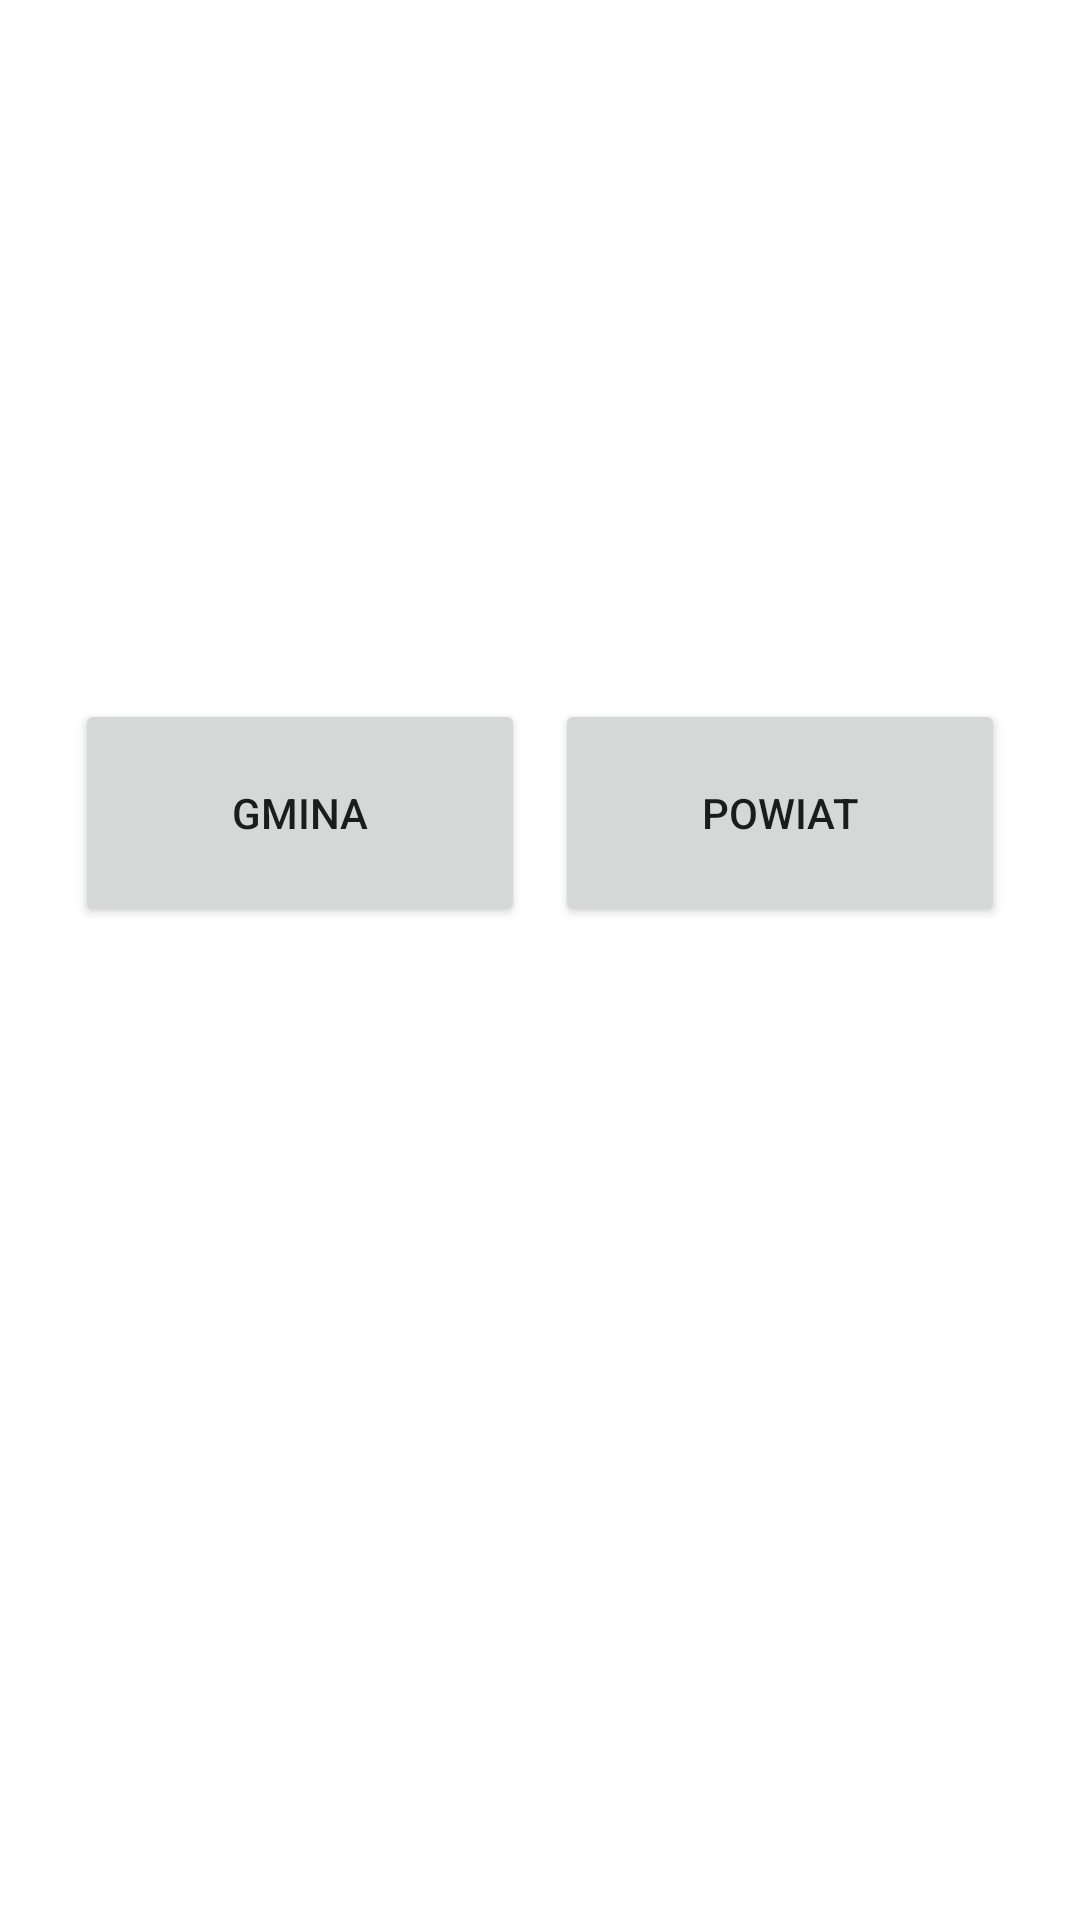

Android layout source for this screen:
<!-- AndroidManifest.xml: application theme Theme.Vitrum -->
<!-- res/layout/activity_choice_two.xml -->
<?xml version="1.0" encoding="utf-8"?>
<androidx.constraintlayout.widget.ConstraintLayout xmlns:android="http://schemas.android.com/apk/res/android"
    xmlns:app="http://schemas.android.com/apk/res-auto"
    xmlns:tools="http://schemas.android.com/tools"
    android:layout_width="match_parent"
    android:layout_height="match_parent"
    tools:context=".activity.ChoiceTwoActivity">

    <ImageView
        android:id="@+id/logoIv"
        android:layout_width="match_parent"
        android:layout_height="213dp"
        android:contentDescription="@string/logo"
        app:layout_constraintEnd_toEndOf="parent"
        app:layout_constraintStart_toStartOf="parent"
        app:layout_constraintTop_toTopOf="parent"
        tools:srcCompat="@drawable/logo" />

    <Button
        android:id="@+id/gminaBtn"
        android:layout_width="150dp"
        android:layout_height="76dp"
        android:layout_marginStart="32dp"
        android:layout_marginTop="20dp"
        android:layout_marginEnd="5dp"
        android:text="@string/gmina"
        app:layout_constraintEnd_toStartOf="@+id/powiatBtn"
        app:layout_constraintStart_toStartOf="parent"
        app:layout_constraintTop_toBottomOf="@+id/logoIv" />

    <Button
        android:id="@+id/powiatBtn"
        android:layout_width="150dp"
        android:layout_height="76dp"
        android:layout_marginStart="5dp"
        android:layout_marginTop="20dp"
        android:layout_marginEnd="32dp"
        android:text="@string/powiat"
        app:layout_constraintEnd_toEndOf="parent"
        app:layout_constraintStart_toEndOf="@+id/gminaBtn"
        app:layout_constraintTop_toBottomOf="@+id/logoIv" />

</androidx.constraintlayout.widget.ConstraintLayout>
<!-- resources referenced by this layout -->
<resources>
  <!-- drawable logo: png bitmap (drawable, 39997 bytes) -->
  <string name="gmina" translatable="false">Gmina</string>
  <string name="logo" translatable="false">Logo</string>
  <string name="powiat" translatable="false">Powiat</string>
  <style name="Theme.Vitrum" parent="Theme.MaterialComponents.DayNight.DarkActionBar">
          
          <item name="colorPrimary">@color/purple_500</item>
          <item name="colorPrimaryVariant">@color/purple_700</item>
          <item name="colorOnPrimary">@color/white</item>
          
          <item name="colorSecondary">@color/teal_200</item>
          <item name="colorSecondaryVariant">@color/teal_700</item>
          <item name="colorOnSecondary">@color/black</item>
          
          <item name="android:statusBarColor">?attr/colorPrimaryVariant</item>
          
      </style>
  <!-- not gathered from this repository: default colours our renderer supplied (Android Studio template values) -->
  <color name="purple_500">#FF6200EE</color>
  <color name="purple_700">#FF3700B3</color>
  <color name="teal_200">#FF03DAC5</color>
  <color name="teal_700">#FF018786</color>
  <color name="black">#FF000000</color>
  <color name="white">#FFFFFFFF</color>
</resources>
